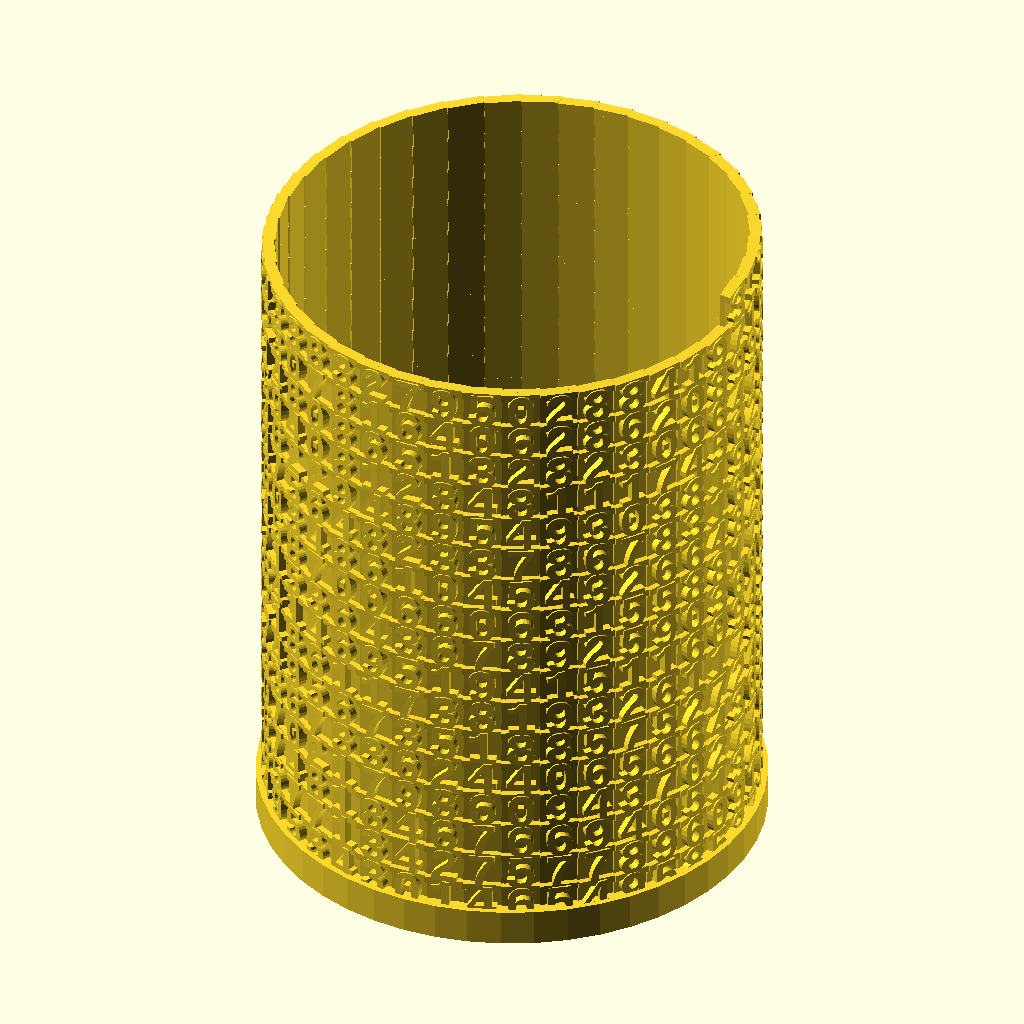
Cell 1: rendered with the file's own defaults.
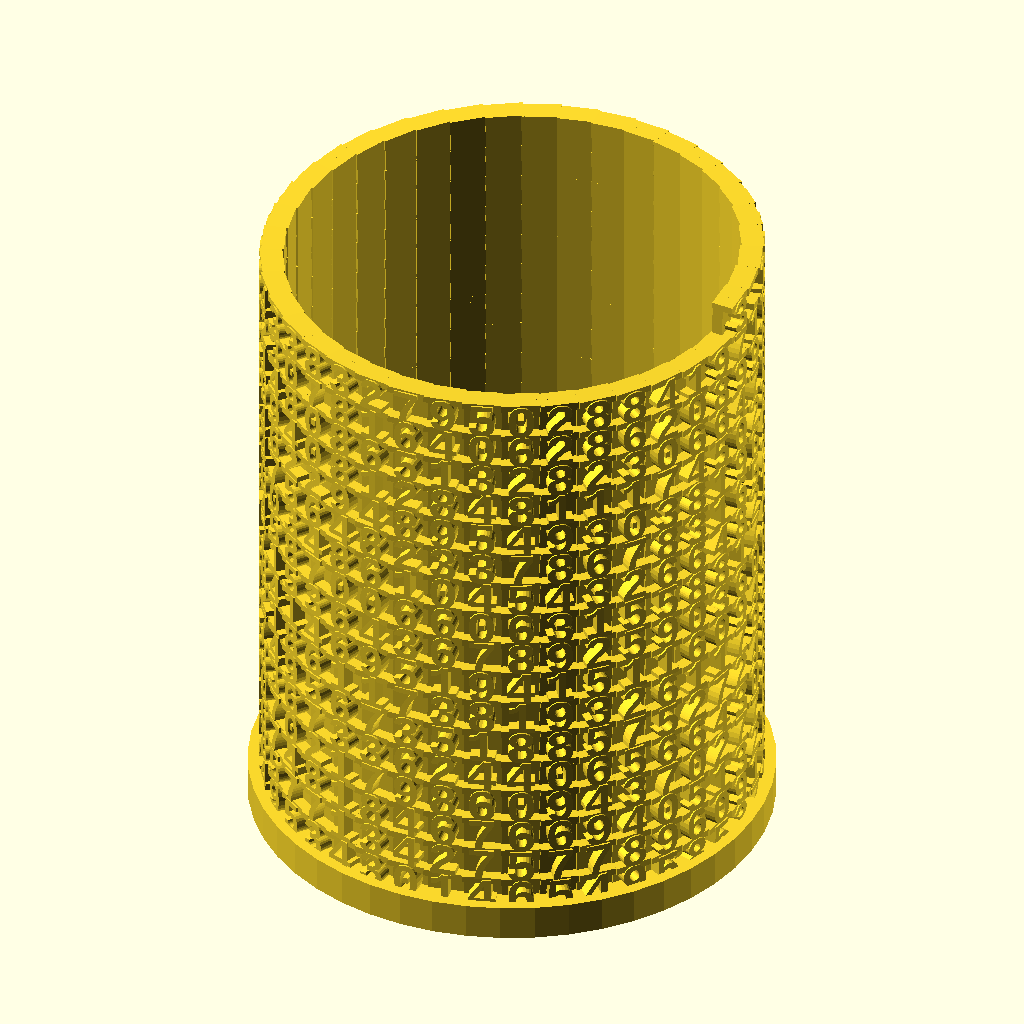
Cell 2: the same model with thickness = 4.
The same orthographic view direction (rotation 55°, 0°, 25°; colour scheme Cornfield) for every cell, with the view re-fitted per cell, so scale and position can differ between cells.
The OpenSCAD source (src/tower_of_charactersV1.1.scad):
use <2d.scad>;
use <3d.scad>;
use <turtle.scad>;
use <spiral_characters.scad>;

buttom_symbol_inside = "π";
buttom_symbol_outside = "π";

characters = "3.141592653589793238462643383279502884197169399375105820974944592307816406286208998628034825342117067982148086513282306647093844609550582231725359408128481117450284102701938521105559644622948954930381964428810975665933446128475648233786783165271201909145648566923460348610454326648213393607260249141273724587006606315588174881520920962829254091715364367892590360011330530548820466521384146951941511609433057270365759591953092186117381932611793105118548074462379962749567351885752724891227938183011949129833673362440656643086021394946395224737190702179860943702770539217176293176752384674818467669405132000568127145263560827785771342757789609173637178721468440901224953430146549585371050792279689258923";

bottom_quote = "I will love you until Pi runs out of decimal places.";

thickness = 2;

inner_wall = "YES";

function PI() = 3.14159;


// Create a character tower. If you want to print it easily, set the `inner_wall` parameter to `"YES"`. It will add an inner wall with the thickness of the half `thickness` value.
// Parameters: 
//     buttom_symbol_inside - the bottom symbol of the inside
//     buttom_symbol_outside - the bottom symbol of the outside
//     characters - the characters around the tower
//     thickness - the character thickness
//     inner_wall - `"YES"` will add an inner wall with the thickness of the half `thickness` value.
module tower_of_characters(buttom_symbol_inside, buttom_symbol_outside, bottom_quote, characters, thickness = 1, inner_wall = "NO") {
    radius = 40;
    
    characters_of_a_circle = 40;
    arc_angle = 360 / characters_of_a_circle;
    
    half_arc_angle = arc_angle / 2;
    font_size = 2 * radius * sin(half_arc_angle);
    z_desc = font_size / characters_of_a_circle;
	
	len_of_characters = len(characters);

    // characters
	
	for(i = [0 : len_of_characters - 1]) {
		translate([0, 0, -z_desc * i])
			rotate([0, 0, i * arc_angle]) 
				fake_cylinder_character(characters[i], arc_angle, radius, thickness = thickness, font_factor = 1.05);
				
		translate([0, 0, font_size - 1 -z_desc * i])
			rotate([-1.5, 0, i * arc_angle - half_arc_angle])
				linear_extrude(1.2) 
					arc(radius, [0, arc_angle], thickness);

		if(inner_wall == "YES") {                    
			translate([0, 0, 0.2 - z_desc * i])
				rotate([-1.5, 0, i * arc_angle - half_arc_angle])
					linear_extrude(font_size) 
						arc(radius, [0, arc_angle], thickness / 2);
		}
	} 
    
    // bottom
    
    difference() {
        translate([0, 0, -z_desc * len_of_characters]) 
            linear_extrude(font_size) 
                circle(radius + thickness * 1.5, $fn=48);
            
        translate([0, 0, -z_desc * len_of_characters + font_size * 3 / 4]) 
            linear_extrude(font_size) 
			    text(buttom_symbol_inside, font = "Times New Roman:style=Bold", size = font_size * 5, halign = "center", valign = "center");
				
		translate([0, 0, -z_desc * len_of_characters - font_size])  rotate(180) mirror([1, 0, 0]) scale(1.2) 
		    scale(1.1) spiral_characters(buttom_symbol_outside, bottom_quote, 80, height = font_size, spin = "OUT");				
    }
}

tower_of_characters(buttom_symbol_inside, buttom_symbol_outside, bottom_quote, characters, thickness, inner_wall = inner_wall);
Parameter table extracted from the source (name, type, default, range or options):
buttom_symbol_inside: string, default "π"
buttom_symbol_outside: string, default "π"
bottom_quote: string, default "I will love you until Pi runs out of decimal places."
thickness: number, default 2
inner_wall: string, default "YES"
